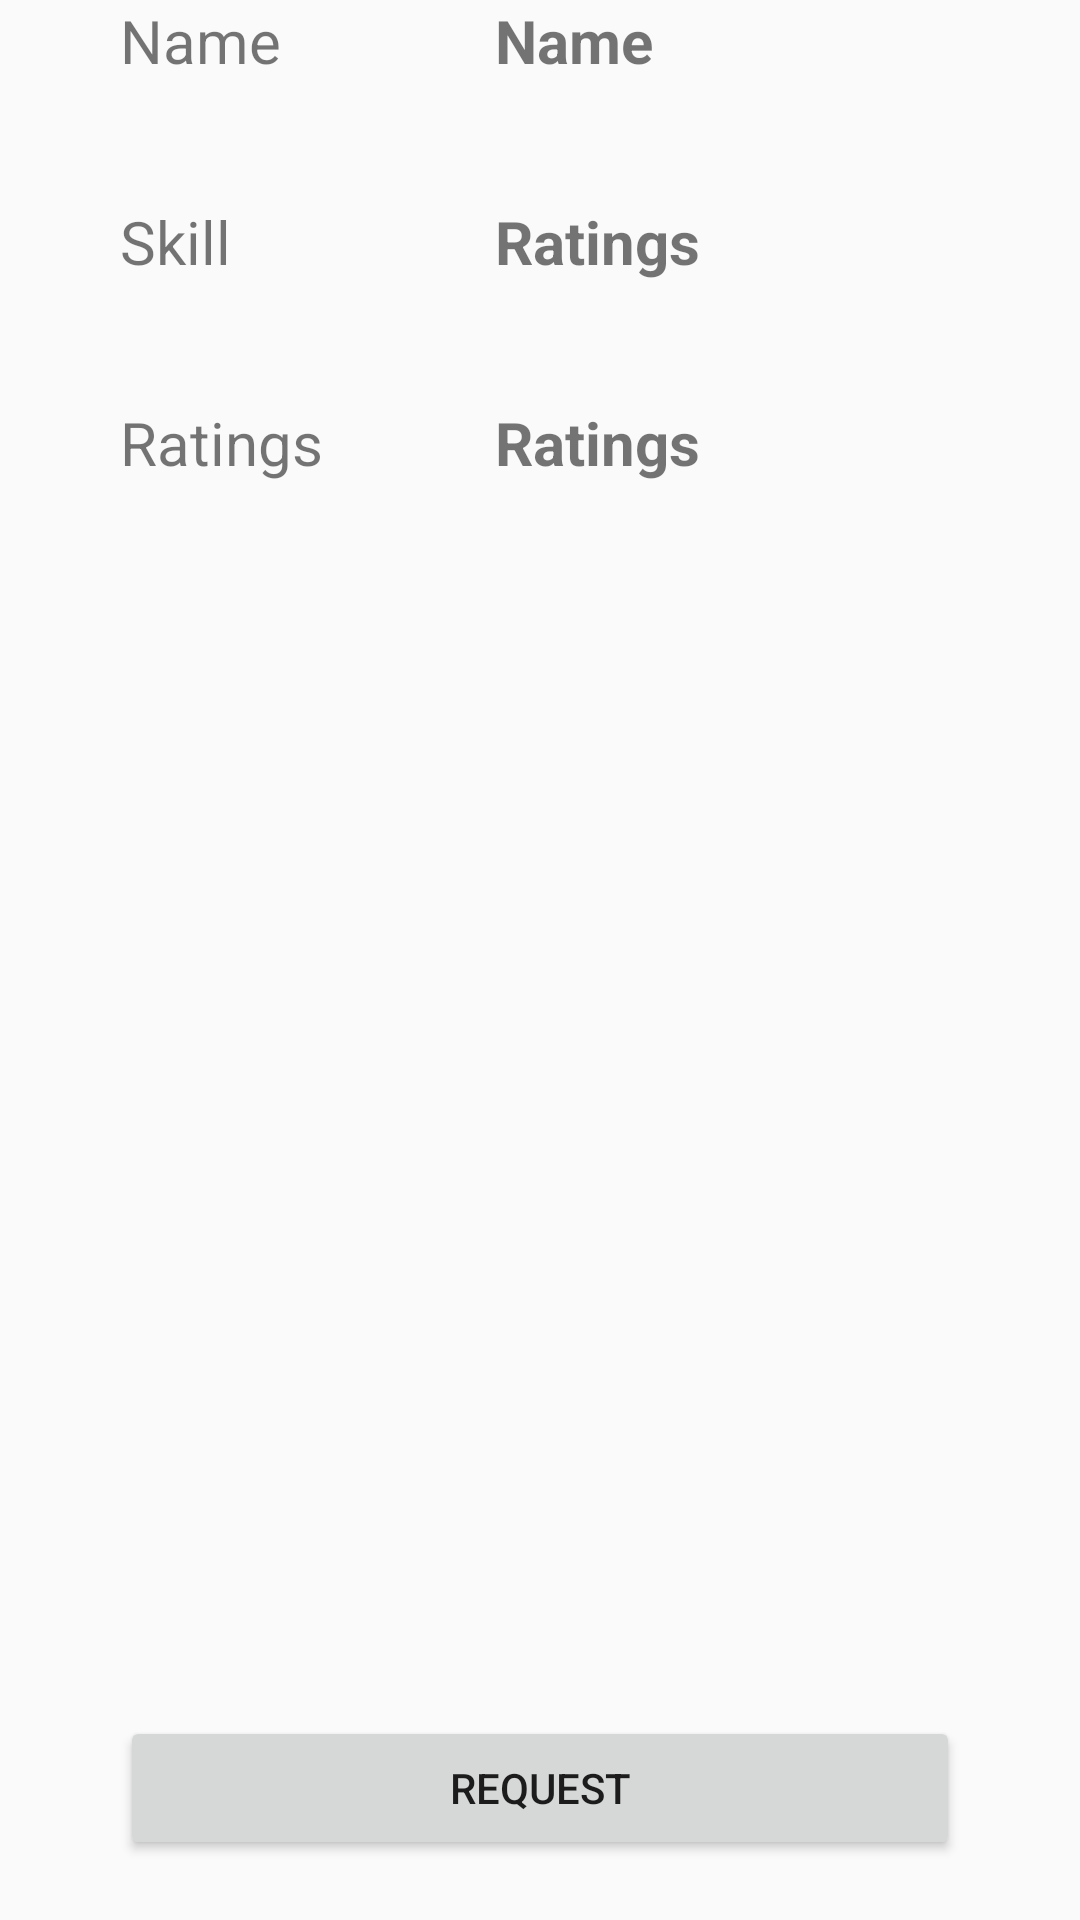

Reconstruct the res/layout file that produces this screen, plus the resources it refers to.
<!-- AndroidManifest.xml: application theme AppTheme -->
<!-- res/layout/fragment_requestwork.xml -->
<?xml version="1.0" encoding="utf-8"?>
<RelativeLayout xmlns:android="http://schemas.android.com/apk/res/android"
    android:orientation="vertical" android:layout_width="match_parent"
    android:layout_marginTop="@dimen/margin_normal"
    android:layout_height="match_parent">



    <RelativeLayout
        android:id="@+id/name_layout"
        android:layout_width="wrap_content"
        android:layout_marginStart="@dimen/margin_large"
        android:layout_height="wrap_content">

        <TextView
            android:id="@+id/name_label"
            android:textSize="@dimen/large_font"
            android:layout_alignParentStart="true"
            android:text="@string/name"
            android:layout_width="@dimen/width_normal"
            android:layout_height="wrap_content" />

        <TextView
            android:id="@+id/name_value"
            android:text="@string/name"
            android:textSize="@dimen/large_font"
            android:layout_toRightOf="@id/name_label"
            android:gravity="left"
            android:layout_marginStart="@dimen/margin_large"
            android:layout_alignParentEnd="true"
            android:textStyle="bold"
            android:layout_width="wrap_content"
            android:layout_height="wrap_content" />


    </RelativeLayout>

    <RelativeLayout
        android:id="@+id/skill_layout"
        android:layout_below="@id/name_layout"
        android:layout_marginTop="@dimen/margin_large"
        android:layout_width="wrap_content"
        android:layout_marginStart="@dimen/margin_large"
        android:layout_height="wrap_content">

        <TextView
            android:id="@+id/skill_label"
            android:textSize="@dimen/large_font"
            android:layout_alignParentStart="true"
            android:text="@string/skill"
            android:layout_width="@dimen/width_normal"
            android:layout_height="wrap_content" />

        <TextView
            android:id="@+id/skill_value"
            android:text="@string/rating"
            android:textSize="@dimen/large_font"
            android:layout_toRightOf="@id/skill_label"
            android:gravity="left"
            android:textStyle="bold"
            android:layout_marginStart="@dimen/margin_large"
            android:layout_alignParentEnd="true"
            android:layout_width="wrap_content"
            android:layout_height="wrap_content" />


    </RelativeLayout>

    <RelativeLayout
        android:id="@+id/rating_layout"
        android:layout_below="@id/skill_layout"
        android:layout_marginTop="@dimen/margin_large"
        android:layout_width="wrap_content"
        android:layout_marginStart="@dimen/margin_large"
        android:layout_height="wrap_content">

        <TextView
            android:id="@+id/rating_label"
            android:textSize="@dimen/large_font"
            android:layout_alignParentStart="true"
            android:text="@string/rating"
            android:layout_width="@dimen/width_normal"
            android:layout_height="wrap_content" />

        <TextView
            android:id="@+id/rating_value"
            android:text="@string/rating"
            android:textSize="@dimen/large_font"
            android:layout_toRightOf="@id/rating_label"
            android:gravity="left"
            android:textStyle="bold"
            android:layout_marginStart="@dimen/margin_large"
            android:layout_alignParentEnd="true"
            android:layout_width="wrap_content"
            android:layout_height="wrap_content" />
    </RelativeLayout>


        <Button
            android:id="@+id/request_work"
            android:layout_width="match_parent"
            android:layout_height="wrap_content"
            android:layout_alignParentBottom="true"
            android:layout_marginStart="@dimen/margin_large"
            android:layout_marginEnd="@dimen/margin_large"
            android:layout_marginBottom="@dimen/margin_normal"

            android:text="@string/request"/>
</RelativeLayout>
<!-- resources referenced by this layout -->
<resources>
  <dimen name="large_font">20sp</dimen>
  <dimen name="margin_large">40dp</dimen>
  <dimen name="margin_normal">20dp</dimen>
  <dimen name="width_normal">85dp</dimen>
  <string name="name">Name</string>
  <string name="rating">Ratings</string>
  <string name="request">Request</string>
  <string name="skill">Skill</string>
  <style name="AppTheme" parent="Theme.AppCompat.Light">s
          
          <item name="colorPrimary">@color/colorPrimary</item>
          <item name="colorPrimaryDark">@color/colorPrimaryDark</item>
          <item name="colorAccent">@color/colorAccent</item>
      </style>
  <color name="colorPrimary">#008577</color>
  <color name="colorPrimaryDark">#00574B</color>
  <color name="colorAccent">#D81B60</color>
</resources>
